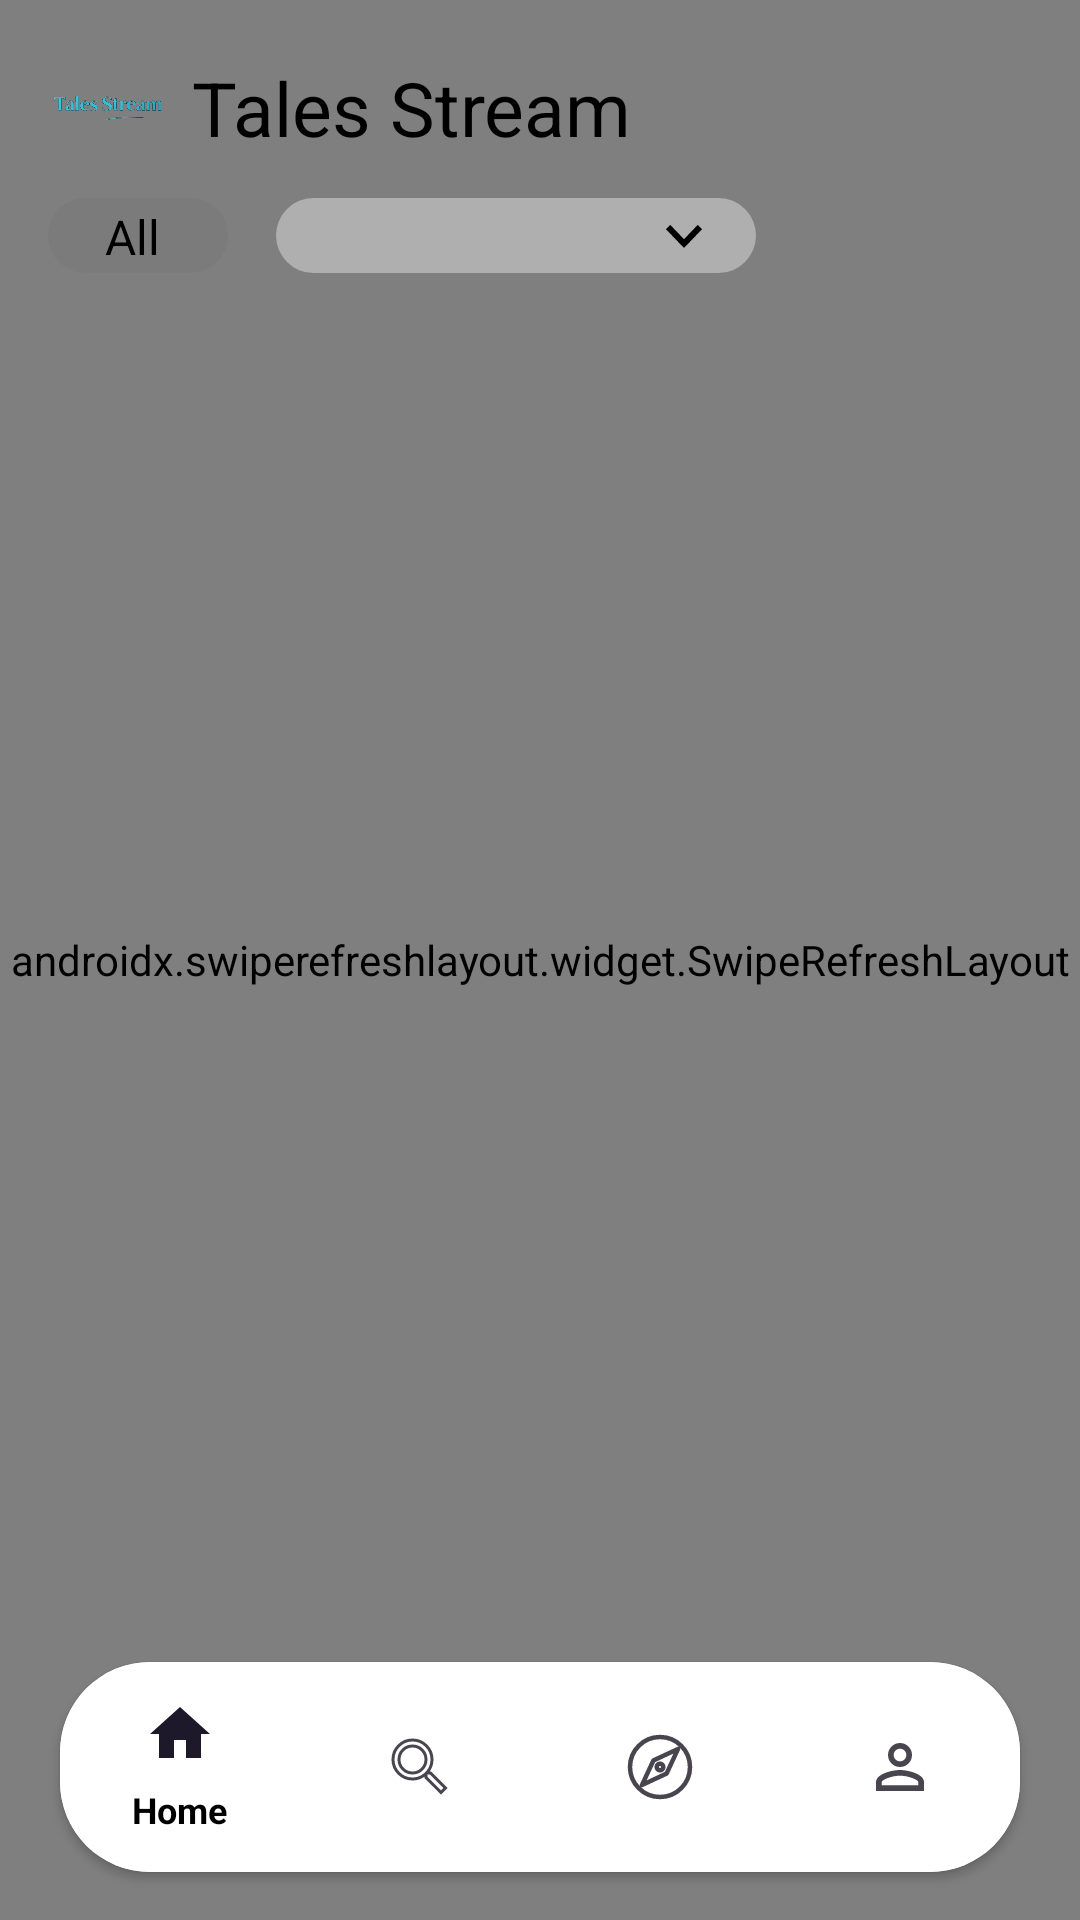

Write the Android layout XML for this screen, with the resource values it uses.
<!-- AndroidManifest.xml: application theme Theme.TalesStream -->
<!-- res/layout/activity_main.xml -->
<?xml version="1.0" encoding="utf-8"?>
<androidx.constraintlayout.widget.ConstraintLayout xmlns:android="http://schemas.android.com/apk/res/android"
    xmlns:app="http://schemas.android.com/apk/res-auto"
    xmlns:tools="http://schemas.android.com/tools"
    android:layout_width="match_parent"
    android:layout_height="match_parent"
    android:focusable="true"
    android:focusableInTouchMode="true"
    tools:context=".MainActivity"
    tools:visibility="visible"
    android:background="@color/white">

    
    <androidx.swiperefreshlayout.widget.SwipeRefreshLayout
        android:id="@+id/swipeRefreshLayout"
        android:layout_width="match_parent"
        android:layout_height="match_parent" />

    
    <LinearLayout
        android:id="@+id/headerLayout"
        android:layout_width="match_parent"
        android:layout_height="wrap_content"
        android:orientation="vertical"
        android:padding="16dp"
        app:layout_constraintTop_toTopOf="parent"
        app:layout_constraintStart_toStartOf="parent"
        app:layout_constraintEnd_toEndOf="parent">

        <LinearLayout
            android:layout_width="match_parent"
            android:layout_height="wrap_content"
            android:gravity="center_vertical"
            android:orientation="horizontal"
            android:paddingBottom="10dp">

            <ImageView
                android:layout_width="40dp"
                android:layout_height="40dp"
                android:layout_marginEnd="8dp"
                android:src="@drawable/logots" />

            <TextView
                android:layout_width="wrap_content"
                android:layout_height="wrap_content"
                android:text="Tales Stream"
                android:textColor="@color/black"
                android:textSize="25sp" />
        </LinearLayout>

        <LinearLayout
            android:layout_width="match_parent"
            android:layout_height="25dp"
            android:orientation="horizontal">

            <TextView
                android:layout_width="60dp"
                android:layout_height="match_parent"
                android:text="All"
                android:textSize="16sp"
                android:paddingTop="2dp"
                android:paddingStart="19dp"
                android:textColor="@color/black"
                android:background="@drawable/search_edit_background"
                android:layout_marginEnd="16dp" />

            <Spinner
                android:id="@+id/spinner"
                android:layout_width="160dp"
                android:layout_height="match_parent"
                android:background="@drawable/spinner_background"
                android:popupBackground="@color/white"
                android:dropDownWidth="wrap_content"
                android:minHeight="300dp"
                android:dropDownVerticalOffset="26dp"
                />
        </LinearLayout>
    </LinearLayout>

    <androidx.core.widget.NestedScrollView
        android:id="@+id/nestedScrollView"
        android:layout_width="0dp"
        android:layout_height="0dp"
        android:fillViewport="true"
        app:layout_constraintBottom_toBottomOf="parent"
        app:layout_constraintEnd_toEndOf="parent"
        app:layout_constraintStart_toStartOf="parent"
        app:layout_constraintTop_toBottomOf="@+id/headerLayout">

        <LinearLayout
            android:layout_width="match_parent"
            android:layout_height="wrap_content"
            android:orientation="vertical"
            android:padding="16dp">

            
            <androidx.viewpager2.widget.ViewPager2
                android:id="@+id/viewpagerSlider"
                android:layout_width="match_parent"
                android:layout_height="200dp"
                android:layout_marginBottom="16dp"
                android:clipToPadding="false"
                android:paddingStart="16dp"
                android:paddingEnd="16dp" />

            
            <androidx.recyclerview.widget.RecyclerView
                android:id="@+id/view1"
                android:layout_width="match_parent"
                android:layout_height="wrap_content"
                android:layout_marginTop="16dp"
                android:clipToPadding="false"
                android:minHeight="200dp"
                android:paddingStart="12dp"
                android:paddingEnd="12dp"
                app:layoutManager="androidx.recyclerview.widget.GridLayoutManager"
                app:spanCount="2"/>

            <ProgressBar
                android:id="@+id/progressBar"
                android:layout_width="wrap_content"
                android:layout_height="wrap_content"
                android:layout_centerInParent="true"
                android:visibility="gone"
                android:indeterminate="true"
                android:layout_gravity="center"/>
        </LinearLayout>
    </androidx.core.widget.NestedScrollView>

    
    <FrameLayout
        android:id="@+id/fragment_container"
        android:layout_width="0dp"
        android:layout_height="0dp"
        app:layout_constraintBottom_toBottomOf="parent"
        app:layout_constraintEnd_toEndOf="parent"
        app:layout_constraintStart_toStartOf="parent"
        app:layout_constraintTop_toTopOf="parent"
        />

    
    <androidx.cardview.widget.CardView
        android:id="@+id/cardViewBottomNavigation"
        android:layout_width="match_parent"
        android:layout_height="wrap_content"
        android:layout_marginHorizontal="20dp"
        android:layout_marginBottom="16dp"
        android:elevation="100dp"
        app:cardCornerRadius="30dp"
        app:layout_constraintBottom_toBottomOf="parent"
        app:layout_constraintStart_toStartOf="parent"
        app:layout_constraintEnd_toEndOf="parent">

        <com.google.android.material.bottomnavigation.BottomNavigationView
            android:id="@+id/bottomNavigation"
            android:layout_width="match_parent"
            android:layout_height="70dp"
            android:background="@color/white"
            app:menu="@menu/bottom_menu"
            app:labelVisibilityMode="selected"
            app:itemIconSize="24dp"
            app:itemTextAppearanceActive="@style/BottomNavText"
            app:itemTextAppearanceInactive="@style/BottomNavText"
            app:itemTextColor="@color/black"
            app:itemHorizontalTranslationEnabled="false"/>
    </androidx.cardview.widget.CardView>
</androidx.constraintlayout.widget.ConstraintLayout>
<!-- resources referenced by this layout -->
<resources>
  <color name="black">#FF000000</color>
  <color name="white">#FFFFFFFF</color>
  <!-- drawable logots: png bitmap (drawable, 48216 bytes) -->
  <!-- drawable search_edit_background (drawable) -->
  <?xml version="1.0" encoding="utf-8"?>
  <selector xmlns:android="http://schemas.android.com/apk/res/android">
  
      <item>
          <shape android:shape="rectangle">
  
              <solid android:color="#2A676666"/>
              <corners android:radius="50dp"/>
          </shape>
      </item>
  </selector>
  <!-- drawable spinner_background (drawable) -->
  <?xml version="1.0" encoding="utf-8"?>
  <selector xmlns:android="http://schemas.android.com/apk/res/android">
      <item>
          <layer-list>
              <item>
                  <shape android:shape="rectangle">
                      <solid android:color="@color/light_gray1" />
                      <padding android:right="12dp"
                          android:left="12dp" />
                      <corners android:radius="50dp" />
  
                  </shape>
              </item>
              <item
                  android:drawable="@drawable/dropdown_icon"
                  android:gravity="end"/>
          </layer-list>
      </item>
  </selector>
  <style name="BottomNavText">
          <item name="android:textSize">12sp</item>
          <item name="android:textColor">@color/black</item>
      </style>
  <style name="Theme.TalesStream" parent="Base.Theme.TalesStream" />
  <color name="light_gray1">#AEC8C6C6</color>
  <!-- drawable dropdown_icon (drawable) -->
  <vector xmlns:android="http://schemas.android.com/apk/res/android"
      android:height="24dp"
      android:tint="#000000"
      android:viewportHeight="24"
      android:viewportWidth="24"
      android:width="24dp">
        
      <path android:fillColor="@android:color/white"
          android:pathData="M7.41,8.59L12,13.17l4.59,-4.58L18,10l-6,6 -6,-6 1.41,-1.41z"/>
      
  </vector>
  <style name="Base.Theme.TalesStream" parent="Theme.Material3.DayNight.NoActionBar">
          
          
  
      </style>
</resources>
